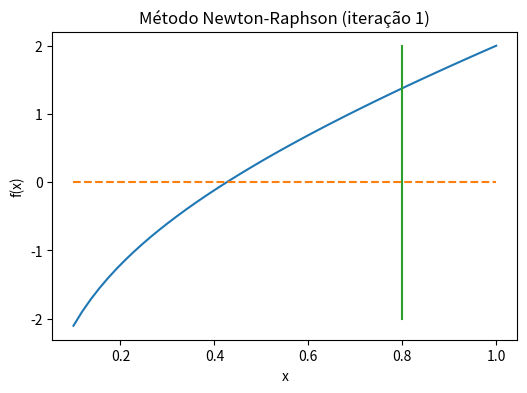
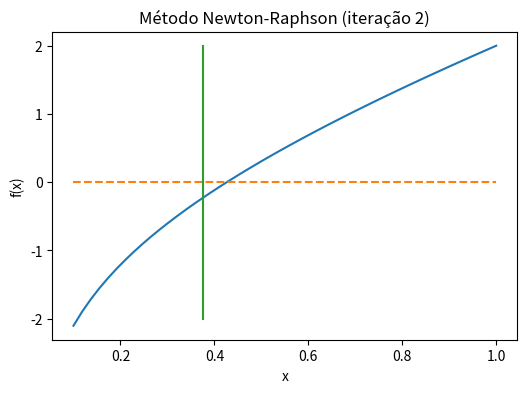
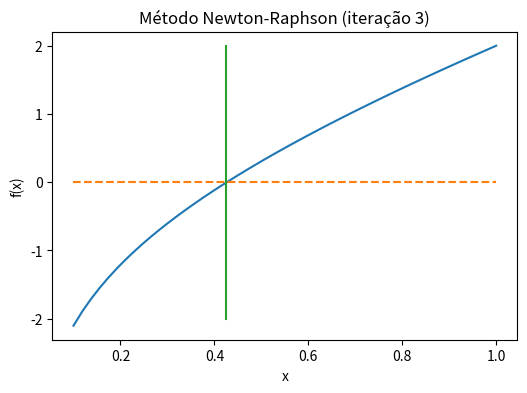

Reproduce these figures in Python, in order.
# -*- coding: utf-8 -*-
"""
Método de Newton Raphson para resolução de equaõoes não lineares
@author: royme
"""

import numpy as np
import matplotlib.pyplot as plt

'Dados'
x0 = 0.8
tol=0.01

'Formatando a saída do print no numpy'
np.set_printoptions(formatter={'float': lambda x: "{0:0.4f}".format(x)}) 

'Setando variáveis'
erro = 100
it = 0

'Começo do processo iterativo'
while erro>tol and it<50: 
    it = it+1
    f = 2*x0+np.log(x0)
    df = 2+1/x0
    x  = x0-f/df
    erro = abs(x-x0)
        
    'Gráfico'
    xg = np.linspace(0.1,1)
    fg = 2*xg+np.log(xg)
    zero = 0*xg
    plt.figure(figsize=(6,4))
    plt.title(f'Método Newton-Raphson (iteração {it})')
    plt.plot(xg,fg)
    plt.plot(xg,zero,'--')
    plt.plot([x0,x0],[-2,2])
    plt.xlabel('x')
    plt.ylabel('f(x)')
    
    'Apresentando os resultados'
    if it==1: 
        print(['x(k)', 'x(k+1)', 'Erro'])
    print(np.array([x0,x,erro]))
    
    'Atualizando variáveis' 
    x0=x
